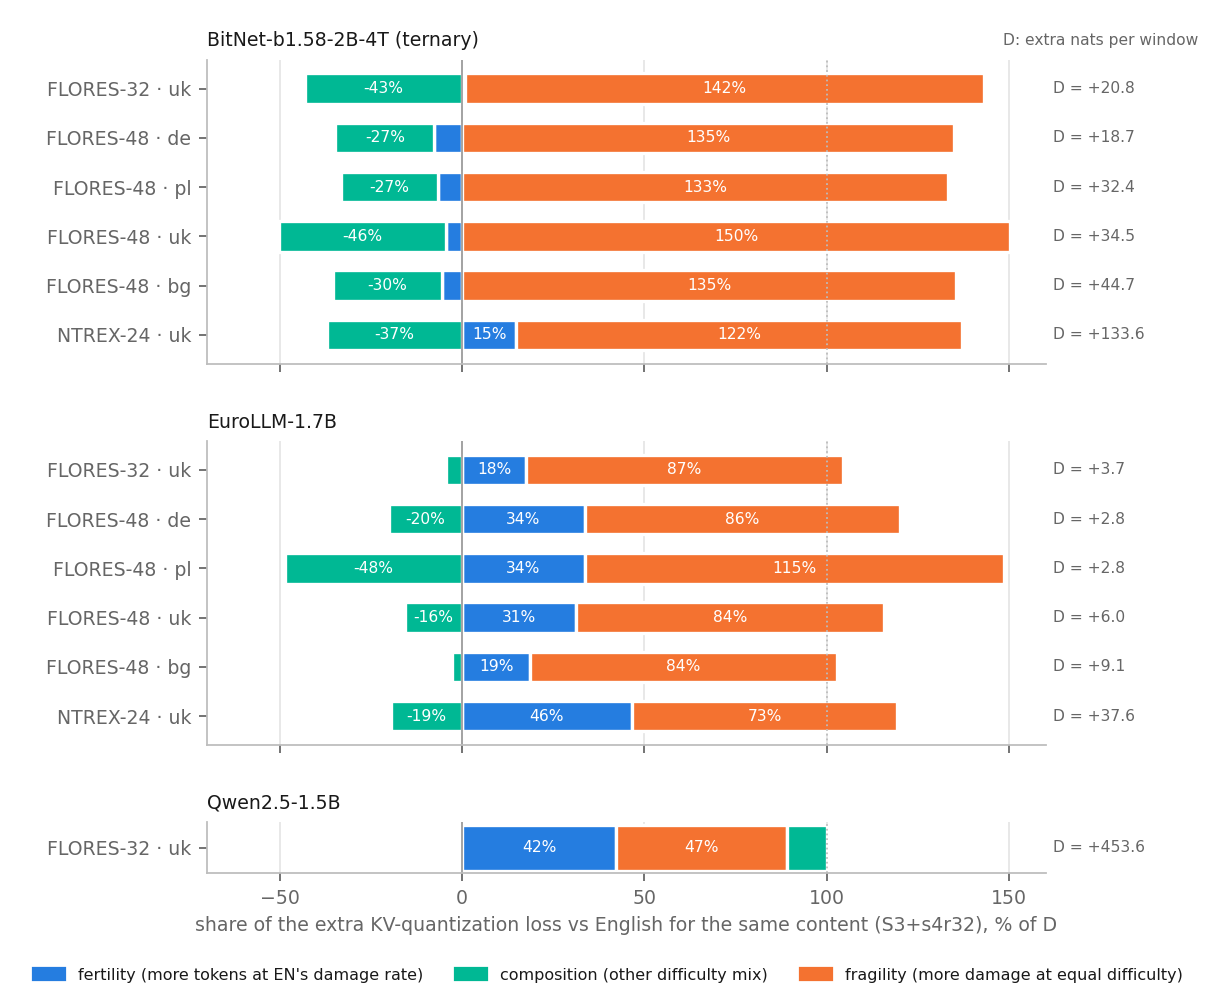

The table this chart was drawn from, first rows:
corpus, model, scheme, lang, variant, n_windows, phi, D_per_window, D_lo, D_hi, fertility, fertility_lo, fertility_hi, fertility_share, composition, composition_lo, composition_hi, composition_share, fragility, fragility_lo, fragility_hi, fragility_share
flores32, bitnet, S3_s4r32, uk, all, 32, 1.689, 20.85, 15.01, 26.85, 0.1598, -0.8112, 1.175, 0.007666, -8.981, -11.66, -6.298, -0.4308, 29.67, 22.81, 37.03, 1.423
flores32, bitnet, S3_s4r32, uk, lt4, 32, 0.9753, 15.01, 11.44, 18.78, -0.05952, -0.1912, 0.07863, -0.003965, -0.09667, -0.5293, 0.3525, -0.00644, 15.17, 11.64, 18.85, 1.01
flores32, eurollm, S3_s4r32, uk, all, 32, 1.476, 3.661, 0.9172, 6.425, 0.6421, -0.2064, 1.473, 0.1754, -0.1586, -0.5341, 0.1751, -0.04333, 3.177, -0.1227, 6.492, 0.8679
flores32, eurollm, S3_s4r32, uk, lt4, 32, 1.527, 3.806, 2.271, 5.307, 1.806, 1.206, 2.41, 0.4746, -0.9441, -1.246, -0.6564, -0.2481, 2.944, 1.059, 4.847, 0.7734
flores32, qwen, S3_s4r32, uk, all, 32, 2.534, 453.6, 422.5, 485.3, 191.8, 163.4, 222.6, 0.4228, 49.33, 36.74, 62.93, 0.1088, 212.5, 153.6, 267.9, 0.4684
flores32, qwen, S3_s4r32, uk, lt4, 32, 2.751, 452.4, 423.5, 481.7, 196.2, 170.6, 224.6, 0.4338, 7.711, 0.5311, 15.9, 0.01704, 248.4, 197.8, 296.6, 0.5492
flores5, bitnet, S3_s4r32, de, all, 48, 1.585, 18.72, 12.74, 26.48, -1.415, -5.329, 1.171, -0.0756, -5.105, -7.348, -3.535, -0.2727, 25.24, 16.18, 38.7, 1.348
flores5, bitnet, S3_s4r32, de, lt4, 48, 1.32, 14.02, 11.71, 16.46, 0.8368, 0.399, 1.333, 0.05967, -0.5982, -0.7634, -0.4449, -0.04266, 13.79, 11.27, 16.42, 0.983
flores5, bitnet, S3_s4r32, pl, all, 48, 1.881, 32.43, 26.18, 40.47, -2.132, -8.016, 1.764, -0.06575, -8.629, -12.31, -6.143, -0.2661, 43.19, 32.3, 59.81, 1.332
flores5, bitnet, S3_s4r32, pl, lt4, 48, 1.45, 25.63, 22.25, 29.13, 1.176, 0.5615, 1.86, 0.04589, -0.4872, -0.842, -0.1723, -0.01901, 24.94, 21.47, 28.55, 0.9731
flores5, bitnet, S3_s4r32, uk, all, 48, 1.636, 34.55, 26.6, 43.65, -1.539, -5.746, 1.283, -0.04454, -15.82, -22.82, -11.2, -0.4579, 51.91, 38.67, 71.05, 1.502
flores5, bitnet, S3_s4r32, uk, lt4, 48, 0.9617, 24.21, 20.32, 28.18, -0.1002, -0.2604, -0.0021, -0.004139, -0.2978, -0.6913, 0.07863, -0.0123, 24.6, 20.73, 28.56, 1.016
flores5, bitnet, S3_s4r32, bg, all, 48, 2.029, 44.71, 37.81, 52.74, -2.491, -9.345, 2.059, -0.05571, -13.32, -18.03, -9.95, -0.2979, 60.52, 47.67, 78.53, 1.354
flores5, bitnet, S3_s4r32, bg, lt4, 48, 1.539, 40.61, 36.19, 45.1, 1.411, 0.669, 2.24, 0.03474, -0.6331, -1.033, -0.2425, -0.01559, 39.83, 35.34, 44.51, 0.9809
flores5, eurollm, S3_s4r32, de, all, 48, 1.217, 2.845, 1.315, 4.356, 0.9558, 0.6077, 1.377, 0.3359, -0.5713, -0.8881, -0.2542, -0.2008, 2.461, 0.6449, 4.247, 0.8649
flores5, eurollm, S3_s4r32, de, lt4, 48, 1.234, 3.008, 1.784, 4.209, 1.547, 1.226, 1.986, 0.5144, -0.7983, -0.9987, -0.6134, -0.2654, 2.259, 0.8613, 3.658, 0.7509
flores5, eurollm, S3_s4r32, pl, all, 48, 1.213, 2.784, 0.7117, 4.943, 0.9375, 0.5939, 1.359, 0.3368, -1.35, -1.694, -1.024, -0.4849, 3.196, 0.7628, 5.715, 1.148
flores5, eurollm, S3_s4r32, pl, lt4, 48, 1.214, 3.147, 1.767, 4.569, 1.416, 1.109, 1.812, 0.4499, -1.183, -1.41, -0.971, -0.376, 2.914, 1.255, 4.581, 0.9261
flores5, eurollm, S3_s4r32, uk, all, 48, 1.424, 5.982, 4.121, 7.907, 1.87, 1.198, 2.701, 0.3126, -0.9403, -1.495, -0.3908, -0.1572, 5.052, 2.907, 7.225, 0.8446
flores5, eurollm, S3_s4r32, uk, lt4, 48, 1.44, 7.399, 5.948, 8.941, 2.904, 2.352, 3.632, 0.3925, -1.54, -1.929, -1.145, -0.2082, 6.035, 4.195, 7.892, 0.8157
flores5, eurollm, S3_s4r32, bg, all, 48, 1.387, 9.091, 6.795, 11.51, 1.703, 1.088, 2.454, 0.1873, -0.2479, -0.5907, 0.1232, -0.02726, 7.636, 5.19, 10.17, 0.84
flores5, eurollm, S3_s4r32, bg, lt4, 48, 1.43, 7.635, 5.972, 9.307, 2.839, 2.272, 3.578, 0.3718, -1.065, -1.299, -0.8344, -0.1395, 5.861, 4.137, 7.571, 0.7677
flores5, bitnet, S3_s4c120, de, all, 48, 1.585, 16.89, 11.03, 24.44, -0.8846, -4.698, 1.618, -0.05237, -5.427, -7.586, -3.894, -0.3213, 23.2, 14.33, 36.22, 1.374
flores5, bitnet, S3_s4c120, de, lt4, 48, 1.32, 12.27, 9.968, 14.69, 1.232, 0.7871, 1.714, 0.1004, -0.6969, -0.8764, -0.5253, -0.05679, 11.74, 9.239, 14.43, 0.9564
flores5, bitnet, S3_s4c120, pl, all, 48, 1.881, 25.81, 19.85, 33.85, -1.333, -7.09, 2.446, -0.05162, -8.492, -11.99, -6.123, -0.329, 35.64, 25.41, 51.68, 1.381
flores5, bitnet, S3_s4c120, pl, lt4, 48, 1.45, 19.71, 16.4, 23.14, 1.731, 1.125, 2.38, 0.08783, -0.5864, -0.9596, -0.2509, -0.02975, 18.57, 15.16, 22.15, 0.9419
flores5, bitnet, S3_s4c120, uk, all, 48, 1.636, 28.02, 20.81, 36.38, -0.9618, -5.082, 1.768, -0.03432, -14.41, -21.06, -10.11, -0.5143, 43.4, 31.12, 61.58, 1.549
flores5, bitnet, S3_s4c120, uk, lt4, 48, 0.9617, 17.26, 14.08, 20.51, -0.1475, -0.3392, -0.003634, -0.008545, -0.3805, -0.7816, -0.0149, -0.02205, 17.78, 14.61, 21.05, 1.031
flores5, bitnet, S3_s4c120, bg, all, 48, 2.029, 32.44, 25.27, 40.55, -1.557, -8.25, 2.841, -0.048, -12.24, -16.66, -9.15, -0.3774, 46.24, 33.4, 63.94, 1.425
flores5, bitnet, S3_s4c120, bg, lt4, 48, 1.539, 29.49, 25.46, 33.69, 2.076, 1.332, 2.876, 0.07041, -0.6387, -0.9994, -0.2987, -0.02166, 28.05, 23.82, 32.54, 0.9513
flores5, eurollm, S3_s4c120, de, all, 48, 1.217, 3.664, 2.018, 5.361, 1.109, 0.7285, 1.542, 0.3026, -0.7115, -1.088, -0.3489, -0.1942, 3.266, 1.413, 5.225, 0.8916
flores5, eurollm, S3_s4c120, de, lt4, 48, 1.234, 3.502, 2.164, 4.843, 1.857, 1.508, 2.288, 0.5302, -0.9843, -1.219, -0.7657, -0.2811, 2.629, 1.139, 4.163, 0.7509
flores5, eurollm, S3_s4c120, pl, all, 48, 1.213, 2.066, -0.0706, 4.236, 1.087, 0.7164, 1.516, 0.5263, -1.454, -1.857, -1.057, -0.7038, 2.433, 0.01603, 4.86, 1.178
flores5, eurollm, S3_s4c120, pl, lt4, 48, 1.214, 2.136, 0.696, 3.606, 1.698, 1.379, 2.083, 0.795, -1.269, -1.513, -1.041, -0.5939, 1.707, 0.1147, 3.317, 0.7989
flores5, eurollm, S3_s4c120, uk, all, 48, 1.424, 2.725, 0.7215, 4.724, 2.169, 1.432, 3.004, 0.796, -0.7517, -1.269, -0.2472, -0.2759, 1.308, -0.8797, 3.44, 0.4799
flores5, eurollm, S3_s4c120, uk, lt4, 48, 1.44, 3.242, 1.828, 4.695, 3.484, 2.937, 4.155, 1.075, -1.364, -1.722, -1.001, -0.4208, 1.122, -0.5218, 2.799, 0.3461
flores5, eurollm, S3_s4c120, bg, all, 48, 1.387, 6.557, 4.41, 8.833, 1.975, 1.299, 2.743, 0.3012, -0.1515, -0.5352, 0.262, -0.02311, 4.734, 2.417, 7.23, 0.7219
flores5, eurollm, S3_s4c120, bg, lt4, 48, 1.43, 4.688, 3.122, 6.307, 3.405, 2.832, 4.112, 0.7264, -1.032, -1.297, -0.7693, -0.2202, 2.315, 0.6421, 4.071, 0.4938
ntrex, bitnet, S3_s4r32, uk, all, 24, 1.643, 133.6, 115.9, 153, 19.83, 16.48, 23.09, 0.1485, -49.52, -57.16, -41.82, -0.3708, 163.2, 144.3, 184.8, 1.222
ntrex, bitnet, S3_s4r32, uk, lt4, 24, 1.033, 109.1, 95.38, 124.5, 0.924, -0.1847, 1.965, 0.008472, -0.9233, -2.097, 0.2491, -0.008465, 109.1, 95.73, 124.2, 1
ntrex, bitnet, S3_s4r128, uk, all, 24, 1.643, 72.5, 60.22, 85.75, 10.59, 8.032, 13.16, 0.146, -26.86, -32.18, -21.59, -0.3705, 88.77, 74.11, 105.3, 1.224
ntrex, bitnet, S3_s4r128, uk, lt4, 24, 1.033, 64.56, 53.93, 76.03, 0.4478, -0.09204, 0.9303, 0.006936, -0.6468, -1.363, 0.06063, -0.01002, 64.76, 54.18, 76.31, 1.003
ntrex, eurollm, S3_s4r32, uk, all, 24, 1.43, 37.59, 29.6, 46.12, 17.47, 14.79, 20.33, 0.4647, -7.274, -9.285, -5.295, -0.1935, 27.4, 18.63, 36.38, 0.7288
ntrex, eurollm, S3_s4r32, uk, lt4, 24, 1.465, 40.06, 31.2, 49.46, 21.64, 18.96, 24.58, 0.5401, -10.69, -12.62, -8.93, -0.2668, 29.11, 19.48, 38.86, 0.7267
ntrex, eurollm, S3_s4r128, uk, all, 24, 1.43, 15.06, 10.2, 20.13, 7.747, 5.848, 9.633, 0.5143, -3.797, -4.663, -2.945, -0.2521, 11.11, 5.336, 16.95, 0.7378
ntrex, eurollm, S3_s4r128, uk, lt4, 24, 1.465, 16.82, 11.63, 22.44, 9.279, 7.709, 10.98, 0.5516, -5.228, -6.215, -4.358, -0.3108, 12.77, 7.082, 18.77, 0.7592
